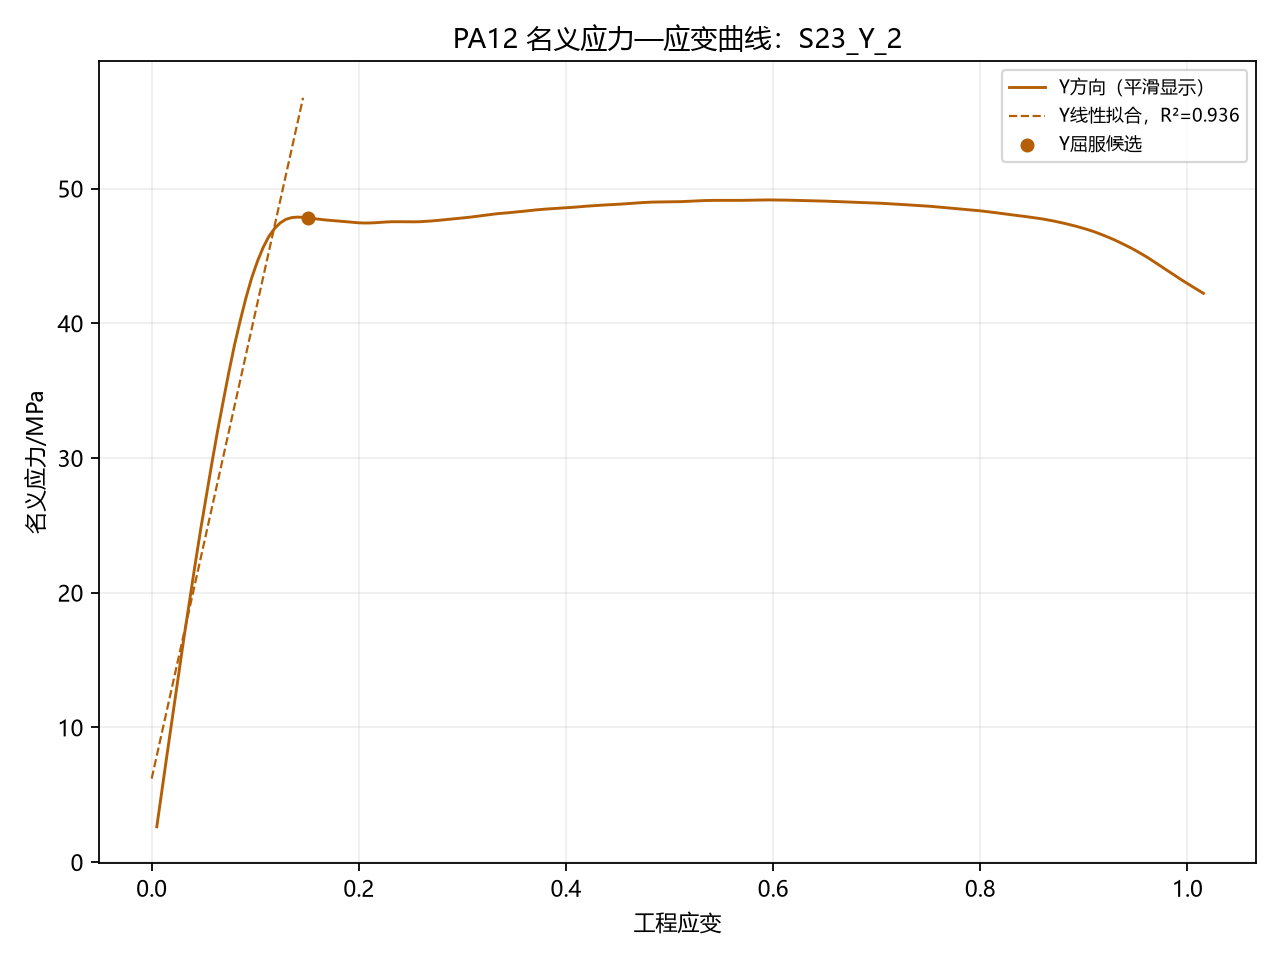

The table this chart was drawn from, first rows:
照片, 时间/s, X向力/N, Y向力/N, X向位移/mm, X向应变, X向应力/MPa, Y向位移/mm, Y向应变, Y向应力/MPa
000008.jpg, 0.051, 0.0, 0.0, , , , 0.0, 0.0, 0.0
000016.jpg, 0.1315, 0.0, 78.37, , , , 0.1466, 0.004885, 2.612
000024.jpg, 0.212, 0.0, 157.4, , , , 0.2979, 0.00993, 5.246
000032.jpg, 0.2925, 0.0, 245.3, , , , 0.4547, 0.01516, 8.177
000040.jpg, 0.373, 0.0, 332.9, , , , 0.6134, 0.02045, 11.1
000048.jpg, 0.4535, 0.0, 415.4, , , , 0.7736, 0.02579, 13.85
000056.jpg, 0.534, 0.0, 497.7, , , , 0.9346, 0.03115, 16.59
000064.jpg, 0.6145, 0.0, 588.4, , , , 1.098, 0.03661, 19.61
000072.jpg, 0.695, 0.0, 667.4, , , , 1.262, 0.04206, 22.25
000080.jpg, 0.7755, 0.0, 741.4, , , , 1.421, 0.04735, 24.71
000088.jpg, 0.8561, 0.0, 824.4, , , , 1.588, 0.05294, 27.48
000096.jpg, 0.9366, 0.0, 892.9, , , , 1.749, 0.0583, 29.76
000104.jpg, 1.017, 0.0, 960.4, , , , 1.913, 0.06377, 32.01
000112.jpg, 1.098, 0.0, 1034, , , , 2.073, 0.06911, 34.48
000120.jpg, 1.178, 0.0, 1095, , , , 2.238, 0.07462, 36.51
000128.jpg, 1.259, 0.0, 1154, , , , 2.401, 0.08004, 38.46
000136.jpg, 1.339, 0.0, 1214, , , , 2.562, 0.08539, 40.48
000144.jpg, 1.42, 0.0, 1262, , , , 2.729, 0.09096, 42.08
000152.jpg, 1.5, 0.0, 1305, , , , 2.9, 0.09666, 43.5
000160.jpg, 1.581, 0.0, 1346, , , , 3.059, 0.102, 44.86
000168.jpg, 1.661, 0.0, 1376, , , , 3.228, 0.1076, 45.86
000176.jpg, 1.742, 0.0, 1398, , , , 3.394, 0.1131, 46.61
000184.jpg, 1.822, 0.0, 1418, , , , 3.559, 0.1186, 47.26
000192.jpg, 1.903, 0.0, 1428, , , , 3.727, 0.1242, 47.61
000200.jpg, 1.983, 0.0, 1435, , , , 3.887, 0.1296, 47.83
000208.jpg, 2.064, 0.0, 1438, , , , 4.056, 0.1352, 47.95
000216.jpg, 2.144, 0.0, 1438, , , , 4.219, 0.1406, 47.93
000224.jpg, 2.225, 0.0, 1437, , , , 4.385, 0.1462, 47.9
000232.jpg, 2.305, 0.0, 1434, , , , 4.541, 0.1514, 47.8
000240.jpg, 2.386, 0.0, 1432, , , , 4.703, 0.1568, 47.75
000248.jpg, 2.466, 0.0, 1431, , , , 4.863, 0.1621, 47.7
000256.jpg, 2.547, 0.0, 1430, , , , 5.029, 0.1676, 47.66
000264.jpg, 2.627, 0.0, 1429, , , , 5.187, 0.1729, 47.63
000272.jpg, 2.708, 0.0, 1428, , , , 5.349, 0.1783, 47.61
000280.jpg, 2.788, 0.0, 1427, , , , 5.513, 0.1838, 47.58
000288.jpg, 2.869, 0.0, 1426, , , , 5.673, 0.1891, 47.53
000296.jpg, 2.949, 0.0, 1424, , , , 5.832, 0.1944, 47.48
000304.jpg, 3.03, 0.0, 1423, , , , 5.995, 0.1998, 47.45
000312.jpg, 3.11, 0.0, 1422, , , , 6.155, 0.2052, 47.41
000320.jpg, 3.191, 0.0, 1422, , , , 6.316, 0.2105, 47.41
000328.jpg, 3.271, 0.0, 1424, , , , 6.477, 0.2159, 47.46
000336.jpg, 3.352, 0.0, 1425, , , , 6.637, 0.2212, 47.5
000344.jpg, 3.432, 0.0, 1426, , , , 6.801, 0.2267, 47.53
000352.jpg, 3.513, 0.0, 1427, , , , 6.957, 0.2319, 47.56
000360.jpg, 3.593, 0.0, 1426, , , , 7.118, 0.2373, 47.55
000368.jpg, 3.674, 0.0, 1426, , , , 7.28, 0.2427, 47.55
000376.jpg, 3.754, 0.0, 1425, , , , 7.44, 0.248, 47.51
000384.jpg, 3.835, 0.0, 1425, , , , 7.601, 0.2534, 47.51
000392.jpg, 3.915, 0.0, 1426, , , , 7.758, 0.2586, 47.53
000400.jpg, 3.996, 0.0, 1426, , , , 7.92, 0.264, 47.55
000408.jpg, 4.076, 0.0, 1428, , , , 8.079, 0.2693, 47.58
000416.jpg, 4.157, 0.0, 1429, , , , 8.242, 0.2747, 47.63
000424.jpg, 4.237, 0.0, 1430, , , , 8.404, 0.2801, 47.66
000432.jpg, 4.318, 0.0, 1431, , , , 8.563, 0.2854, 47.7
000440.jpg, 4.398, 0.0, 1433, , , , 8.724, 0.2908, 47.76
000448.jpg, 4.479, 0.0, 1434, , , , 8.885, 0.2962, 47.8
000456.jpg, 4.559, 0.0, 1434, , , , 9.042, 0.3014, 47.81
000464.jpg, 4.64, 0.0, 1436, , , , 9.205, 0.3068, 47.86
000472.jpg, 4.72, 0.0, 1437, , , , 9.361, 0.312, 47.91
000480.jpg, 4.801, 0.0, 1439, , , , 9.526, 0.3175, 47.96
... 131 more rows
